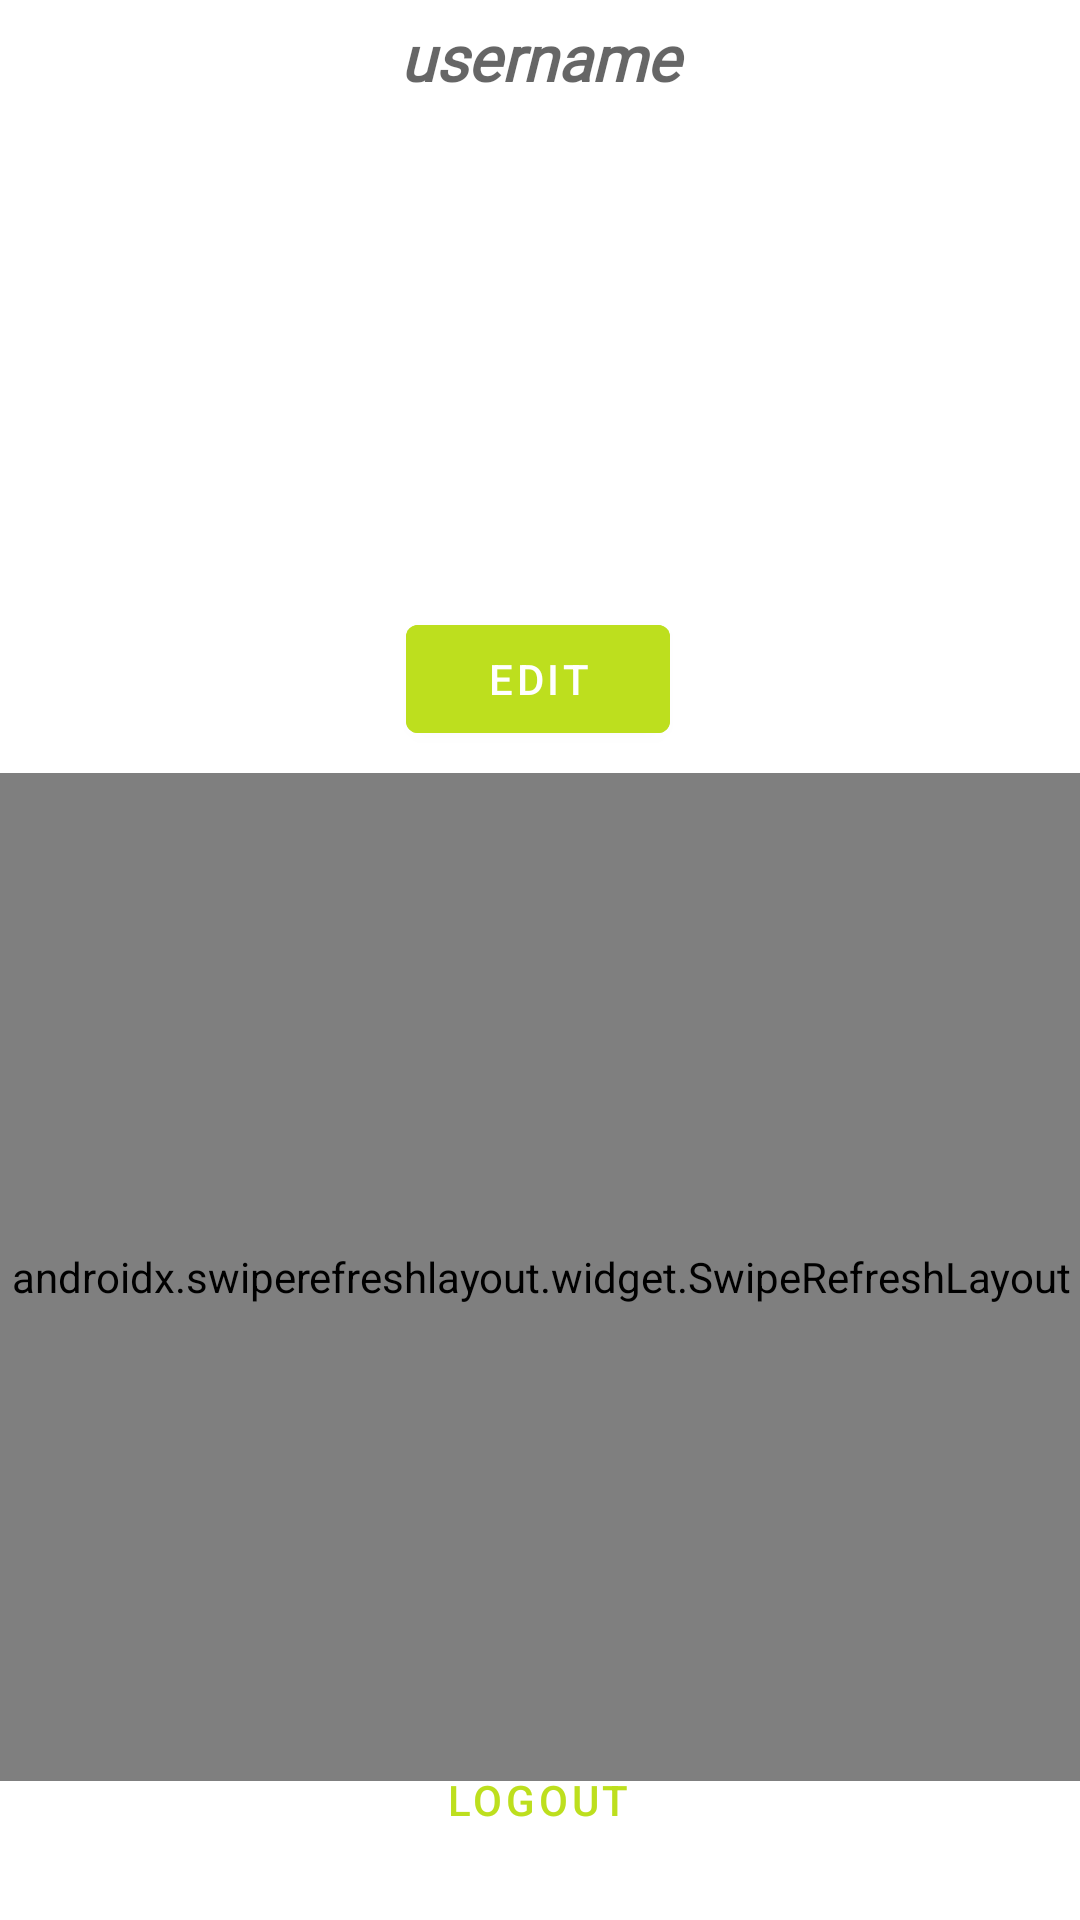

Produce the Android XML layout that renders to this screen, including the resource entries it uses.
<!-- AndroidManifest.xml: application theme Theme.MyTennis -->
<!-- res/layout/fragment_profile.xml -->
<?xml version="1.0" encoding="utf-8"?>
<androidx.constraintlayout.widget.ConstraintLayout xmlns:android="http://schemas.android.com/apk/res/android"
    xmlns:app="http://schemas.android.com/apk/res-auto"
    xmlns:tools="http://schemas.android.com/tools"
    android:layout_width="match_parent"
    android:layout_height="match_parent"
    tools:context=".myprofile.ProfileFragment">


    <com.google.android.material.imageview.ShapeableImageView
        android:id="@+id/frag_profile_imv"
        android:layout_width="175dp"
        android:layout_height="175dp"
        android:layout_marginTop="36dp"
        android:padding="0.0001dp"
        app:layout_constraintEnd_toEndOf="parent"
        app:layout_constraintHorizontal_bias="0.497"
        app:layout_constraintStart_toStartOf="parent"
        app:layout_constraintTop_toTopOf="parent"
        app:shapeAppearanceOverlay="@style/ShapeAppearanceOverlay.App"
        app:strokeWidth="8dp"
        app:strokeColor="@color/white"
        tools:src="@drawable/avatar_logo" />


    <com.google.android.material.textview.MaterialTextView
        android:id="@+id/frag_profile_usern_tv"
        android:layout_width="wrap_content"
        android:layout_height="wrap_content"
        android:layout_marginTop="10dp"
        android:layout_marginBottom="8dp"
        android:ems="10"
        android:fontFamily="@font/aclonica"
        android:gravity="center_horizontal"
        android:hint="username"
        android:inputType="textPersonName"
        android:textAlignment="center"
        android:textSize="21sp"
        android:textStyle="bold|italic"
        app:layout_constraintBottom_toTopOf="@+id/frag_profile_imv"
        app:layout_constraintEnd_toEndOf="parent"
        app:layout_constraintHorizontal_bias="0.497"
        app:layout_constraintStart_toStartOf="parent"
        app:layout_constraintTop_toTopOf="parent"
        tools:ignore="TouchTargetSizeCheck" />

    <com.google.android.material.button.MaterialButton

        android:id="@+id/frag_profile_edit_btn"
        android:layout_width="wrap_content"
        android:layout_height="wrap_content"
        android:layout_alignParentEnd="true"
        android:layout_alignParentRight="true"
        android:layout_marginBottom="16dp"
        android:backgroundTint="@color/green"
        android:text="Edit"
        app:layout_constraintBottom_toTopOf="@+id/profilePostslist_swiperefresh"
        app:layout_constraintEnd_toEndOf="parent"
        app:layout_constraintHorizontal_bias="0.498"
        app:layout_constraintStart_toStartOf="parent"
        app:layout_constraintTop_toBottomOf="@+id/frag_profile_imv" />

    <com.google.android.material.button.MaterialButton
        android:id="@+id/frag_profile_logout_btn"
        style="@style/Widget.MaterialComponents.Button.TextButton"
        android:layout_width="wrap_content"
        android:layout_height="wrap_content"
        android:layout_alignParentEnd="true"
        android:layout_alignParentRight="true"
        android:layout_marginBottom="16dp"
        android:text="Logout"
        android:textColor="@color/green"
        app:layout_constraintBottom_toBottomOf="parent"
        app:layout_constraintEnd_toEndOf="parent"
        app:layout_constraintHorizontal_bias="0.498"
        app:layout_constraintStart_toStartOf="parent" />

    <androidx.swiperefreshlayout.widget.SwipeRefreshLayout
        android:id="@+id/profilePostslist_swiperefresh"
        android:layout_width="397dp"
        android:layout_height="336dp"
        android:layout_marginTop="64dp"
        app:layout_constraintBottom_toTopOf="@+id/frag_profile_logout_btn"
        app:layout_constraintEnd_toEndOf="parent"
        app:layout_constraintStart_toStartOf="parent"
        app:layout_constraintTop_toBottomOf="@+id/frag_profile_imv">


        <androidx.recyclerview.widget.RecyclerView
            android:id="@+id/profile_rv"
            android:layout_width="match_parent"
            android:layout_height="match_parent"
            app:layout_constraintBottom_toBottomOf="parent"
            app:layout_constraintEnd_toEndOf="parent"
            app:layout_constraintHorizontal_bias="0.423"
            app:layout_constraintStart_toStartOf="parent"
            app:layout_constraintTop_toBottomOf="@+id/frag_profile_imv" />
    </androidx.swiperefreshlayout.widget.SwipeRefreshLayout>

</androidx.constraintlayout.widget.ConstraintLayout>
<!-- resources referenced by this layout -->
<resources>
  <color name="green">#bddf1e</color>
  <color name="white">#FFFFFFFF</color>
  <!-- drawable avatar_logo: png bitmap (drawable-v24, 126882 bytes) -->
  <style name="Theme.MyTennis" parent="Theme.MaterialComponents.DayNight.DarkActionBar">
          
          <item name="colorPrimary">@color/black</item>
          <item name="colorPrimaryVariant">@color/green</item>
          <item name="colorOnPrimary">@color/white</item>
          
          <item name="colorSecondary">@color/teal_200</item>
          <item name="colorSecondaryVariant">@color/teal_700</item>
          <item name="colorOnSecondary">@color/black</item>
          
          <item name="android:statusBarColor" tools:targetApi="l">?attr/colorPrimaryVariant</item>
          
      </style>
  <color name="black">#FF000000</color>
  <color name="teal_200">#FF03DAC5</color>
  <color name="teal_700">#FF018786</color>
</resources>
